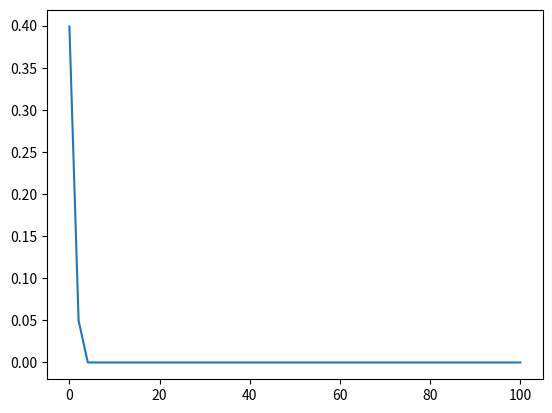

Write the Python code that produced this figure.
import numpy as np
import matplotlib.pyplot as plt


x_axis = np.linspace(0,100)

gaussian = [(1/np.sqrt(2*np.pi))*np.exp((-1.0*x**2)/2) for x in x_axis]

plt.plot(x_axis, gaussian)
plt.show()
